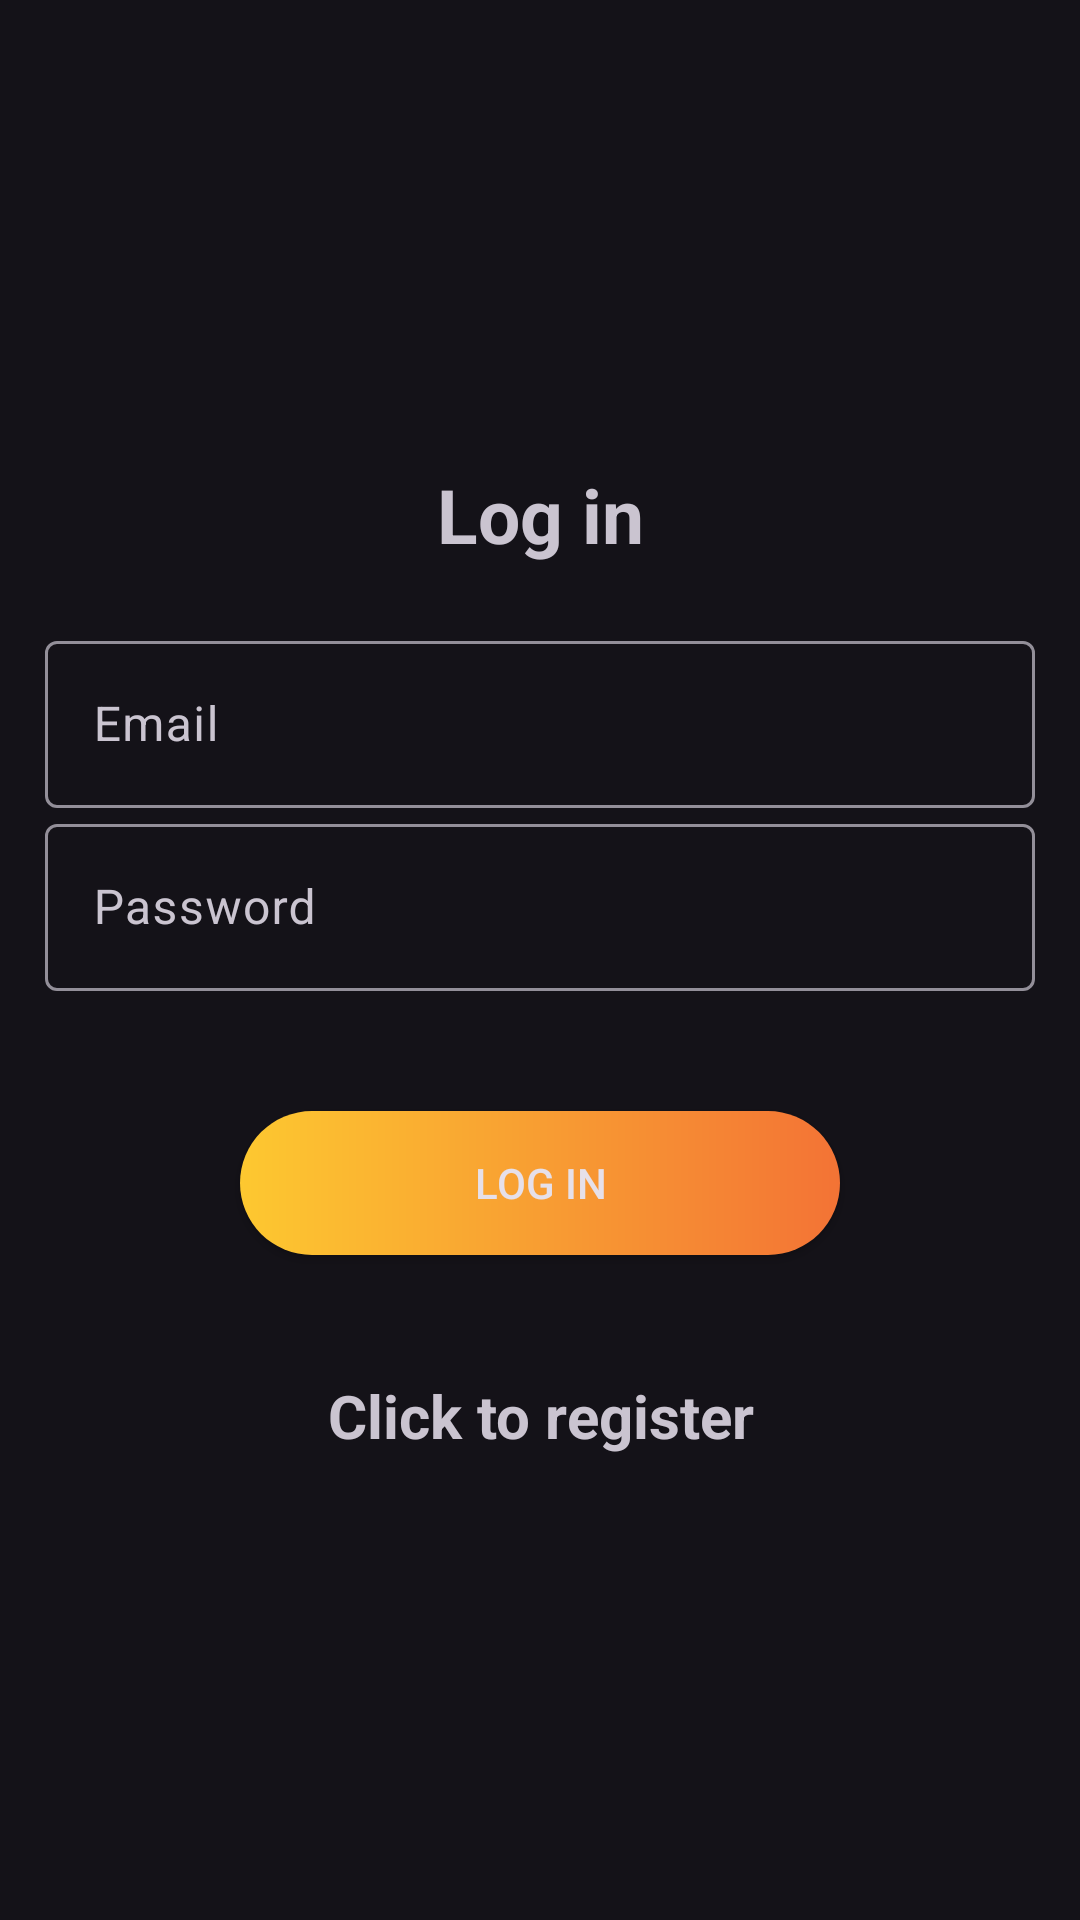

Android layout source for this screen:
<!-- AndroidManifest.xml: application theme Theme.Material3.Dark.NoActionBar -->
<!-- res/layout/activity_login.xml -->
<?xml version="1.0" encoding="utf-8"?>
<LinearLayout xmlns:android="http://schemas.android.com/apk/res/android"
    xmlns:app="http://schemas.android.com/apk/res-auto"
    xmlns:tools="http://schemas.android.com/tools"
    android:layout_width="match_parent"
    android:orientation="vertical"
    android:gravity="center"
    android:padding="15dp"
    android:layout_height="match_parent"
    tools:context=".Login">

    <TextView
        android:text="@string/login"
        android:textSize="25sp"
        android:textStyle="bold"
        android:gravity="center"
        android:layout_marginBottom="20dp"
        android:layout_width="match_parent"
        android:layout_height="wrap_content" />

    <com.google.android.material.textfield.TextInputLayout
        android:layout_width="match_parent"
        android:layout_height="wrap_content" >
        <com.google.android.material.textfield.TextInputEditText
            android:id="@+id/email"
            android:hint="@string/email"
            android:layout_width="match_parent"
            android:layout_height="wrap_content" />
    </com.google.android.material.textfield.TextInputLayout>

    <com.google.android.material.textfield.TextInputLayout
        android:layout_width="match_parent"
        android:layout_height="wrap_content" >
        <com.google.android.material.textfield.TextInputEditText
            android:id="@+id/password"
            android:hint="@string/password"
            android:inputType="textPassword"
            android:layout_width="match_parent"
            android:layout_height="wrap_content" />
    </com.google.android.material.textfield.TextInputLayout>

    <ProgressBar
        android:id="@+id/progressBar"
        android:visibility="gone"
        android:layout_width="wrap_content"
        android:layout_height="wrap_content" />

    <Button
        android:id="@+id/btn_login"
        android:text="@string/login"
        android:layout_width="200dp"
        android:layout_height="wrap_content"
        android:layout_marginTop="40dp"
        android:background="@drawable/background_for_register"/>

    <TextView
        android:textStyle="bold"
        android:textSize="20sp"
        android:gravity="center"
        android:layout_marginTop="40dp"
        android:id="@+id/registerNow"
        android:text="@string/click_to_register"
        android:layout_width="match_parent"
        android:layout_height="wrap_content"
        >
    </TextView>
</LinearLayout>
<!-- resources referenced by this layout -->
<resources>
  <!-- drawable background_for_register (drawable) -->
  <?xml version="1.0" encoding="utf-8"?>
  <shape xmlns:android="http://schemas.android.com/apk/res/android"
      android:shape="rectangle">
  
      <gradient
          android:angle="0"
          android:endColor="#F37335"
          android:startColor="#FDC830" />
  
      <corners android:radius="50dp"/>
  </shape>
  <string name="click_to_register">Click to register</string>
  <string name="email">Email</string>
  <string name="login">Log in</string>
  <string name="password">Password</string>
</resources>
